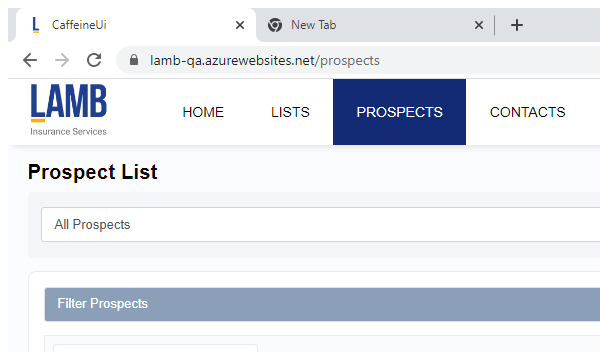
Task: Automation for caffiene website.
Workflow: Add_Prospect

Step 1: Attach Browser 'chrome.exe  CaffeineUi' in window 'CaffeineUi' (chrome.exe)

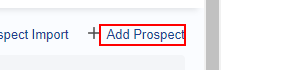
Step 2: click on the label

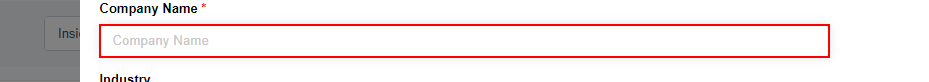
Step 3: type "in_prospectData["Company Name"].ToString()" into the text box

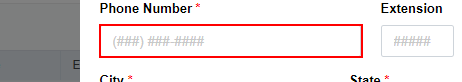
Step 4: type "in_prospectData["Phone Number"].ToString()" into the text box

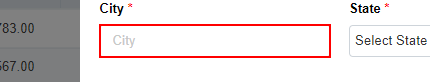
Step 5: type "in_prospectData["City"].ToString()" into the text box

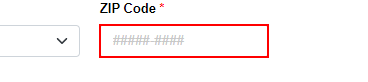
Step 6: type "in_prospectData["ZIP Code"].ToString()" into the text box

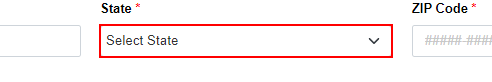
Step 7: select "in_prospectData["State"].ToString()" in the drop-down

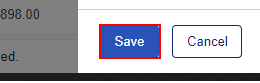
Step 8: click on the button 'Save'
